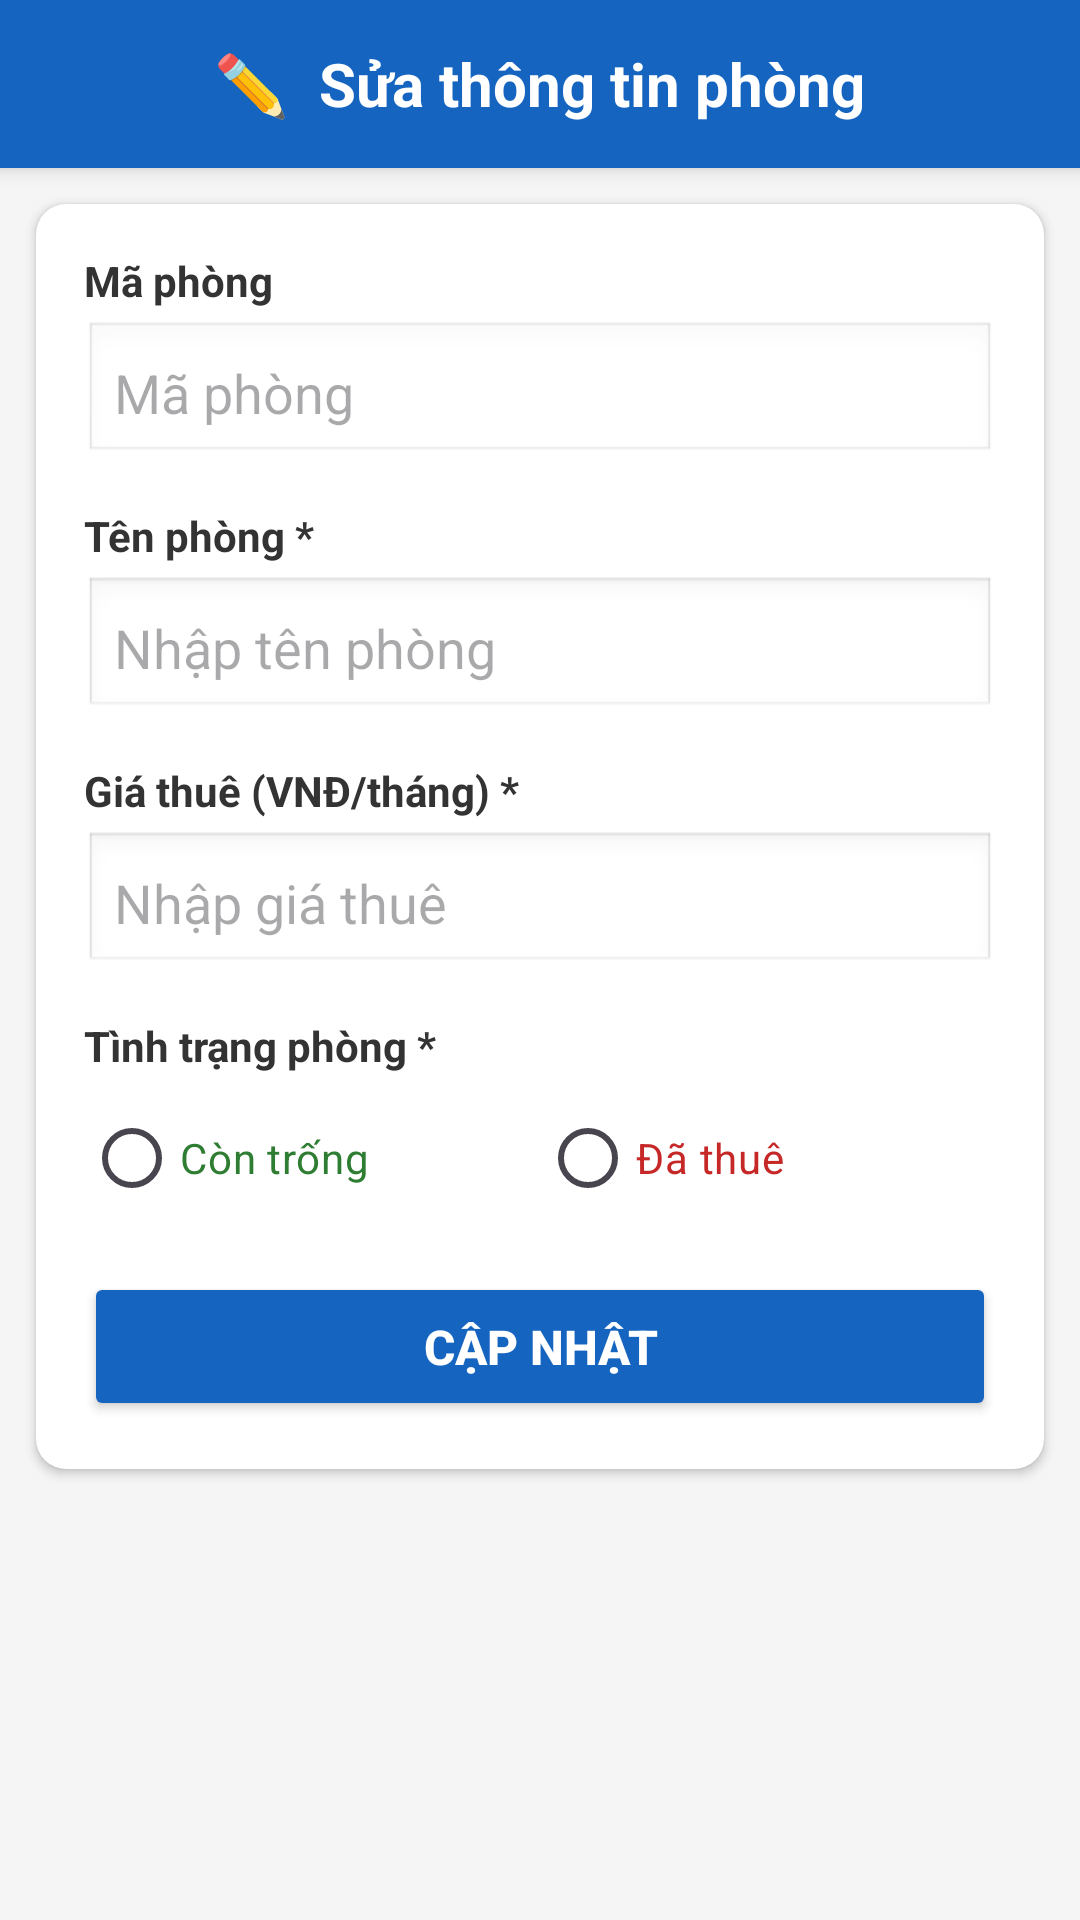

Layout XML and referenced resources for this Android screen:
<!-- AndroidManifest.xml: application theme Theme.Mobile_1303 -->
<!-- res/layout/activity_edit_room.xml -->
<?xml version="1.0" encoding="utf-8"?>
<ScrollView xmlns:android="http://schemas.android.com/apk/res/android"
    android:layout_width="match_parent"
    android:layout_height="match_parent"
    android:background="#F5F5F5"
    android:fillViewport="true">

    <LinearLayout
        android:layout_width="match_parent"
        android:layout_height="wrap_content"
        android:orientation="vertical">

        
        <LinearLayout
            android:layout_width="match_parent"
            android:layout_height="56dp"
            android:background="#1565C0"
            android:gravity="center"
            android:elevation="4dp">

            <TextView
                android:layout_width="wrap_content"
                android:layout_height="wrap_content"
                android:text="✏️  Sửa thông tin phòng"
                android:textSize="20sp"
                android:textStyle="bold"
                android:textColor="#FFFFFF" />
        </LinearLayout>

        
        <androidx.cardview.widget.CardView
            xmlns:app="http://schemas.android.com/apk/res-auto"
            android:layout_width="match_parent"
            android:layout_height="wrap_content"
            android:layout_margin="12dp"
            app:cardCornerRadius="10dp"
            app:cardElevation="2dp"
            app:cardBackgroundColor="#FFFFFF">

            <LinearLayout
                android:layout_width="match_parent"
                android:layout_height="wrap_content"
                android:orientation="vertical"
                android:padding="16dp">

                
                <TextView
                    android:layout_width="match_parent"
                    android:layout_height="wrap_content"
                    android:text="Mã phòng"
                    android:textSize="14sp"
                    android:textColor="#333333"
                    android:textStyle="bold"
                    android:paddingBottom="4dp" />

                <EditText
                    android:id="@+id/edit_edt_room_id"
                    android:layout_width="match_parent"
                    android:layout_height="wrap_content"
                    android:hint="Mã phòng"
                    android:focusable="false"
                    android:enabled="false"
                    android:inputType="text"
                    android:background="@android:drawable/edit_text"
                    android:padding="10dp"
                    android:layout_marginBottom="14dp" />

                
                <TextView
                    android:layout_width="match_parent"
                    android:layout_height="wrap_content"
                    android:text="Tên phòng *"
                    android:textSize="14sp"
                    android:textColor="#333333"
                    android:textStyle="bold"
                    android:paddingBottom="4dp" />

                <EditText
                    android:id="@+id/edit_edt_room_name"
                    android:layout_width="match_parent"
                    android:layout_height="wrap_content"
                    android:hint="Nhập tên phòng"
                    android:inputType="text"
                    android:background="@android:drawable/edit_text"
                    android:padding="10dp"
                    android:layout_marginBottom="14dp" />

                
                <TextView
                    android:layout_width="match_parent"
                    android:layout_height="wrap_content"
                    android:text="Giá thuê (VNĐ/tháng) *"
                    android:textSize="14sp"
                    android:textColor="#333333"
                    android:textStyle="bold"
                    android:paddingBottom="4dp" />

                <EditText
                    android:id="@+id/edit_edt_price"
                    android:layout_width="match_parent"
                    android:layout_height="wrap_content"
                    android:hint="Nhập giá thuê"
                    android:inputType="numberDecimal"
                    android:background="@android:drawable/edit_text"
                    android:padding="10dp"
                    android:layout_marginBottom="14dp" />

                
                <TextView
                    android:layout_width="match_parent"
                    android:layout_height="wrap_content"
                    android:text="Tình trạng phòng *"
                    android:textSize="14sp"
                    android:textColor="#333333"
                    android:textStyle="bold"
                    android:paddingBottom="4dp" />

                <RadioGroup
                    android:id="@+id/edit_rg_status"
                    android:layout_width="match_parent"
                    android:layout_height="wrap_content"
                    android:orientation="horizontal"
                    android:layout_marginBottom="14dp">

                    <RadioButton
                        android:id="@+id/edit_rb_empty"
                        android:layout_width="0dp"
                        android:layout_height="wrap_content"
                        android:layout_weight="1"
                        android:text="Còn trống"
                        android:textColor="#2E7D32" />

                    <RadioButton
                        android:id="@+id/edit_rb_occupied"
                        android:layout_width="0dp"
                        android:layout_height="wrap_content"
                        android:layout_weight="1"
                        android:text="Đã thuê"
                        android:textColor="#C62828" />
                </RadioGroup>

                
                <LinearLayout
                    android:id="@+id/edit_layout_tenant"
                    android:layout_width="match_parent"
                    android:layout_height="wrap_content"
                    android:orientation="vertical"
                    android:visibility="gone">

                    
                    <TextView
                        android:layout_width="match_parent"
                        android:layout_height="wrap_content"
                        android:text="Tên người thuê *"
                        android:textSize="14sp"
                        android:textColor="#333333"
                        android:textStyle="bold"
                        android:paddingBottom="4dp" />

                    <EditText
                        android:id="@+id/edit_edt_tenant_name"
                        android:layout_width="match_parent"
                        android:layout_height="wrap_content"
                        android:hint="Nhập tên người thuê"
                        android:inputType="textPersonName"
                        android:background="@android:drawable/edit_text"
                        android:padding="10dp"
                        android:layout_marginBottom="14dp" />

                    
                    <TextView
                        android:layout_width="match_parent"
                        android:layout_height="wrap_content"
                        android:text="Số điện thoại người thuê *"
                        android:textSize="14sp"
                        android:textColor="#333333"
                        android:textStyle="bold"
                        android:paddingBottom="4dp" />

                    <EditText
                        android:id="@+id/edit_edt_tenant_phone"
                        android:layout_width="match_parent"
                        android:layout_height="wrap_content"
                        android:hint="Nhập số điện thoại"
                        android:inputType="phone"
                        android:background="@android:drawable/edit_text"
                        android:padding="10dp"
                        android:layout_marginBottom="14dp" />
                </LinearLayout>

                
                <Button
                    android:id="@+id/edit_btn_update"
                    android:layout_width="match_parent"
                    android:layout_height="wrap_content"
                    android:text="CẬP NHẬT"
                    android:textSize="16sp"
                    android:textStyle="bold"
                    android:backgroundTint="#1565C0"
                    android:textColor="#FFFFFF"
                    android:padding="14dp" />

            </LinearLayout>

        </androidx.cardview.widget.CardView>

    </LinearLayout>
</ScrollView>
<!-- resources referenced by this layout -->
<resources>
  <style name="Theme.Mobile_1303" parent="Base.Theme.Mobile_1303" />
  <style name="Base.Theme.Mobile_1303" parent="Theme.Material3.DayNight.NoActionBar">
          
          
      </style>
</resources>
